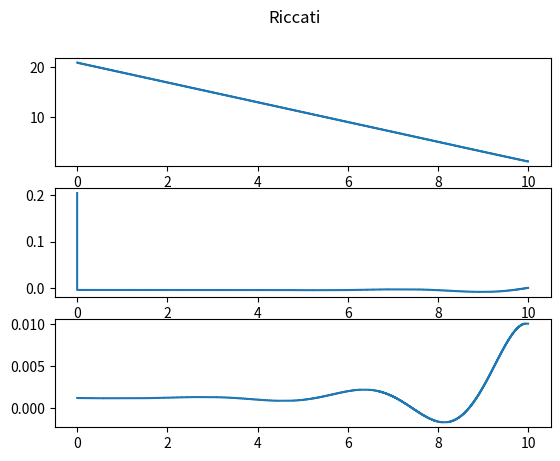
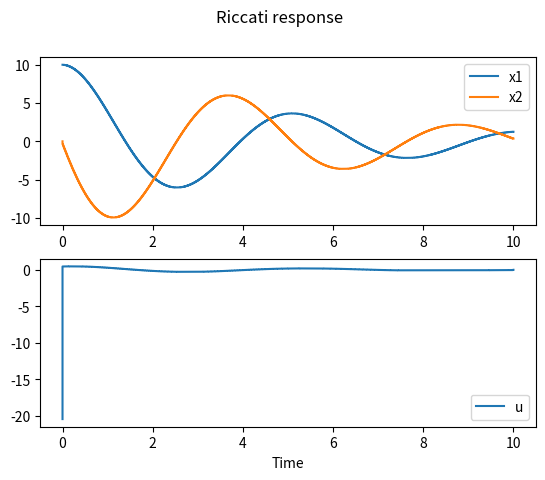

The script that saved these images, in order:
import numpy as np
import matplotlib.pyplot as plt

Q = np.array([[2, 0],[0, 0.01]])
R = 0.1
P = np.array([[1, 0],[0, 0.01]])

A = np.array([[0, 1],[-1.6, -0.4]])
B = np.array([[0],[1]])

x0 = np.array([[10],[0]])



#Solve finite horizon Riccati:
# Phi' = Phi*B*R^-1*B.T*Phi - Phi*A - A.T*Phi - Q, Phi(T)=P

# Let Phi = a, Phi2 = b, Phi3 = c. One gets the following differential equations:
# a' = 10b^2 + 3.2c -2
# b' = 10bc -a + 0.4b + 1.6c
# c' = 10c^2 + 0.8c -2b -0.01

t0 = 0
tT = 10
h = -0.01 # = 1000 steps; backwards, as condition for tT is given
n = tT*int(1/np.abs(h))
time_discr = np.linspace(t0, tT, n)

pT = np.array([1, 0, 0.01])

p1 = np.zeros(n)
p2 = np.zeros(n)
p3 = np.zeros(n)
p1[n-1] = pT[0]
p2[n-1] = pT[1]
p3[n-1] = pT[2]

c = np.array([1, 0, 0.01])

# Implement Runge-Kutta
i = n-2
print("Computing Riccati.")
while i >= 0:
    p1[i] = p1[i+1] + h*(10*p2[i+1]**2 + 3.2*p3[i+1] - 2)
    p2[i] = p2[i+1] + h*(10*p2[i+1]*p3[i+1] - p1[0] + 0.4*p2[i+1] + 1.6*p3[i+1])
    p3[i] = p3[i+1] + h*(10*p3[i+1]**2 + 0.8*p3[i+1] - 2*p2[i+1] - 0.01)
    i = i -1

# u = -1/R*B.T*Phi(t)*x(t)
u = np.zeros(n)
x1 = np.zeros(n)
x1[0] = 10
x2 = np.zeros(n)
print("Computing states & input.")
for i in range(n-1):
    u[i] = -1/R *(p2[i]*x1[i] + p3[i]*x2[i])
    x1[i+1] = x1[i] + np.abs(h)*(x2[i])
    x2[i+1] = x2[i] + np.abs(h)*(-1.6*x1[i] -0.4*x2[i] + u[i])


#Plots
fig2, (ax1, ax2, ax3) = plt.subplots(3, 1)
ax1.step(time_discr, p1)
ax2.step(time_discr, p2)
ax3.step(time_discr, p3)
ax2.set_xlabel('Time')
fig2.suptitle('Riccati')

fig, (ax1, ax2) = plt.subplots(2, 1)
ax1.step(time_discr, x1, label='x1')
ax1.step(time_discr, x2, label='x2')
ax2.step(time_discr, u, label='u')
ax1.legend()
ax2.legend()
ax2.set_xlabel('Time')
fig.suptitle('Riccati response')


#Import results from Problem 2
'''
fig2, (ax1, ax2) = plt.subplots(2, 1)
ax1.step(time_discr, x1 - x1BP, label=r'$x1_{BP} - x1_{R}$')
ax1.step(time_discr, x2 - x2BP, label=r'$x2_{BP} - x2_{R}$')
ax2.step(time_discr, u - uBP, label=r'$u_{BP} - u_{R}$')
ax1.legend()
ax2.legend()
ax2.set_xlabel('Time')
fig.suptitle('Difference TPVBP vs. Riccati')
'''
plt.show()